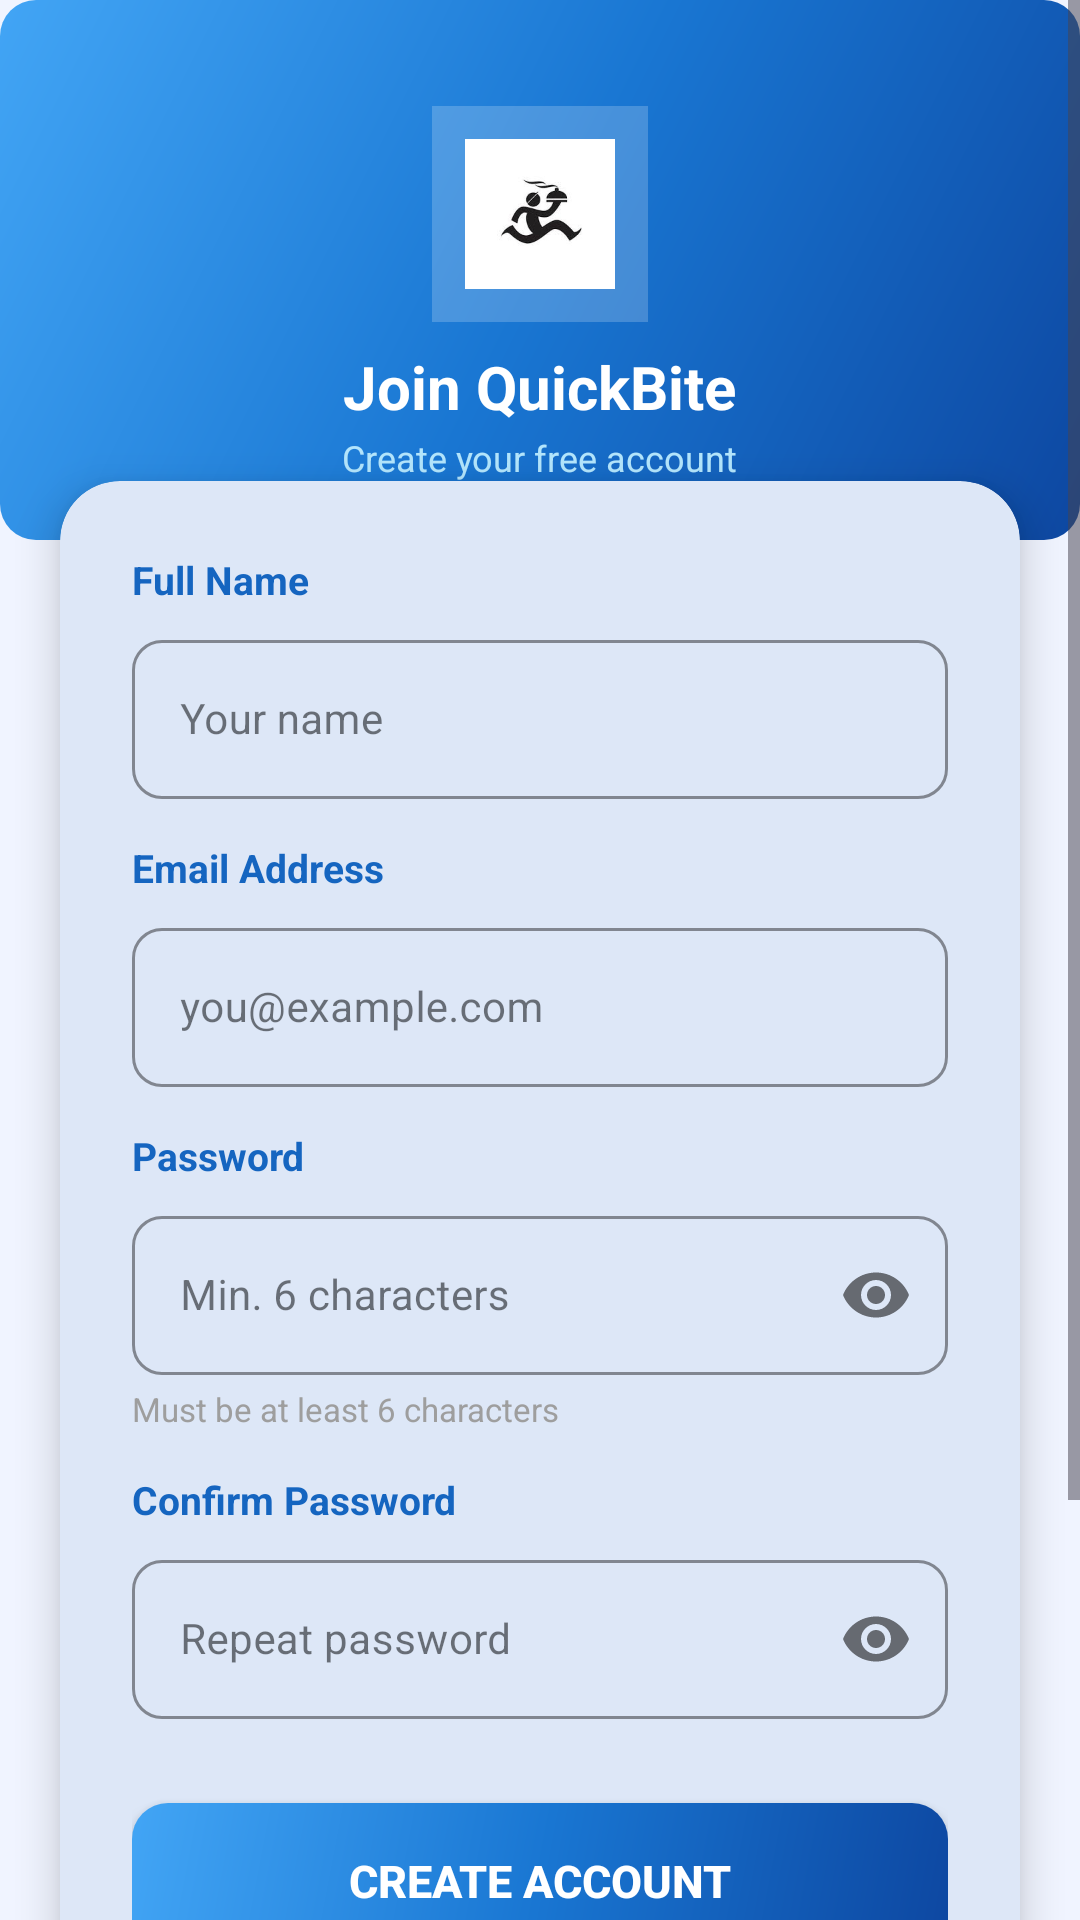

Here is an Android app screen rendered from its layout file. Give the layout XML and the strings, colors and styles it references.
<!-- AndroidManifest.xml: application theme Theme.QuickBite -->
<!-- res/layout/activity_logout.xml -->
<?xml version="1.0" encoding="utf-8"?>
<ScrollView xmlns:android="http://schemas.android.com/apk/res/android"
    xmlns:app="http://schemas.android.com/apk/res-auto"
    android:layout_width="match_parent"
    android:layout_height="match_parent"
    android:background="#F0F4FF"
    android:fillViewport="true">

    <LinearLayout
        android:layout_width="match_parent"
        android:layout_height="wrap_content"
        android:orientation="vertical"
        android:gravity="center">

        
        <FrameLayout
            android:layout_width="match_parent"
            android:layout_height="180dp"
            android:background="@drawable/btn_gradient_primary">

            <LinearLayout
                android:layout_width="match_parent"
                android:layout_height="match_parent"
                android:orientation="vertical"
                android:gravity="center"
                android:paddingTop="16dp">

                <FrameLayout
                    android:layout_width="72dp"
                    android:layout_height="72dp"
                    android:layout_gravity="center">
                    <View android:layout_width="72dp" android:layout_height="72dp"
                        android:background="#33FFFFFF" />
                    <ImageView android:layout_width="50dp" android:layout_height="50dp"
                        android:layout_gravity="center" android:src="@drawable/app_logo"
                        android:scaleType="fitCenter" />
                </FrameLayout>

                <TextView android:layout_width="wrap_content" android:layout_height="wrap_content"
                    android:layout_marginTop="8dp" android:text="Join QuickBite"
                    android:textColor="#FFFFFF" android:textSize="20sp" android:textStyle="bold" />

                <TextView android:layout_width="wrap_content" android:layout_height="wrap_content"
                    android:text="Create your free account" android:textColor="#B3E5FC"
                    android:textSize="12sp" android:layout_marginTop="2dp" />

            </LinearLayout>

        </FrameLayout>

        
        <com.google.android.material.card.MaterialCardView
            android:layout_width="match_parent"
            android:layout_height="wrap_content"
            android:layout_marginHorizontal="20dp"
            android:layout_marginTop="-20dp"
            android:layout_marginBottom="24dp"
            app:cardCornerRadius="20dp"
            app:cardElevation="8dp"
            app:strokeWidth="0dp">

            <LinearLayout
                android:layout_width="match_parent"
                android:layout_height="wrap_content"
                android:orientation="vertical"
                android:padding="24dp">

                
                <TextView android:layout_width="wrap_content" android:layout_height="wrap_content"
                    android:text="Full Name" android:textSize="13sp" android:textStyle="bold"
                    android:textColor="#1565C0" android:layout_marginBottom="6dp" />
                <com.google.android.material.textfield.TextInputLayout
                    android:layout_width="match_parent" android:layout_height="wrap_content"
                    android:layout_marginBottom="14dp"
                    style="@style/Widget.MaterialComponents.TextInputLayout.OutlinedBox"
                    app:boxCornerRadiusTopStart="10dp" app:boxCornerRadiusTopEnd="10dp"
                    app:boxCornerRadiusBottomStart="10dp" app:boxCornerRadiusBottomEnd="10dp"
                    app:boxStrokeColor="#1976D2">
                    <com.google.android.material.textfield.TextInputEditText
                        android:id="@+id/signup_input_name" android:layout_width="match_parent"
                        android:layout_height="wrap_content" android:inputType="textPersonName"
                        android:hint="Your name" android:textSize="14sp" />
                </com.google.android.material.textfield.TextInputLayout>

                
                <TextView android:layout_width="wrap_content" android:layout_height="wrap_content"
                    android:text="Email Address" android:textSize="13sp" android:textStyle="bold"
                    android:textColor="#1565C0" android:layout_marginBottom="6dp" />
                <com.google.android.material.textfield.TextInputLayout
                    android:layout_width="match_parent" android:layout_height="wrap_content"
                    android:layout_marginBottom="14dp"
                    style="@style/Widget.MaterialComponents.TextInputLayout.OutlinedBox"
                    app:boxCornerRadiusTopStart="10dp" app:boxCornerRadiusTopEnd="10dp"
                    app:boxCornerRadiusBottomStart="10dp" app:boxCornerRadiusBottomEnd="10dp"
                    app:boxStrokeColor="#1976D2">
                    <com.google.android.material.textfield.TextInputEditText
                        android:id="@+id/signup_input_email" android:layout_width="match_parent"
                        android:layout_height="wrap_content" android:inputType="textEmailAddress"
                        android:hint="you@example.com" android:textSize="14sp" />
                </com.google.android.material.textfield.TextInputLayout>

                
                <TextView android:layout_width="wrap_content" android:layout_height="wrap_content"
                    android:text="Password" android:textSize="13sp" android:textStyle="bold"
                    android:textColor="#1565C0" android:layout_marginBottom="6dp" />
                <com.google.android.material.textfield.TextInputLayout
                    android:layout_width="match_parent" android:layout_height="wrap_content"
                    android:layout_marginBottom="4dp"
                    style="@style/Widget.MaterialComponents.TextInputLayout.OutlinedBox"
                    app:passwordToggleEnabled="true"
                    app:boxCornerRadiusTopStart="10dp" app:boxCornerRadiusTopEnd="10dp"
                    app:boxCornerRadiusBottomStart="10dp" app:boxCornerRadiusBottomEnd="10dp"
                    app:boxStrokeColor="#1976D2">
                    <com.google.android.material.textfield.TextInputEditText
                        android:id="@+id/signup_input_password" android:layout_width="match_parent"
                        android:layout_height="wrap_content" android:inputType="textPassword"
                        android:hint="Min. 6 characters" android:textSize="14sp" />
                </com.google.android.material.textfield.TextInputLayout>
                <TextView android:layout_width="wrap_content" android:layout_height="wrap_content"
                    android:text="Must be at least 6 characters" android:textSize="11sp"
                    android:textColor="#9E9E9E" android:layout_marginBottom="14dp" />

                
                <TextView android:layout_width="wrap_content" android:layout_height="wrap_content"
                    android:text="Confirm Password" android:textSize="13sp" android:textStyle="bold"
                    android:textColor="#1565C0" android:layout_marginBottom="6dp" />
                <com.google.android.material.textfield.TextInputLayout
                    android:layout_width="match_parent" android:layout_height="wrap_content"
                    android:layout_marginBottom="28dp"
                    style="@style/Widget.MaterialComponents.TextInputLayout.OutlinedBox"
                    app:passwordToggleEnabled="true"
                    app:boxCornerRadiusTopStart="10dp" app:boxCornerRadiusTopEnd="10dp"
                    app:boxCornerRadiusBottomStart="10dp" app:boxCornerRadiusBottomEnd="10dp"
                    app:boxStrokeColor="#1976D2">
                    <com.google.android.material.textfield.TextInputEditText
                        android:id="@+id/signup_input_retype_password"
                        android:layout_width="match_parent" android:layout_height="wrap_content"
                        android:inputType="textPassword" android:hint="Repeat password"
                        android:textSize="14sp" />
                </com.google.android.material.textfield.TextInputLayout>

                
                <Button
                    android:id="@+id/signin_btn_signin"
                    android:layout_width="match_parent"
                    android:layout_height="52dp"
                    android:text="Create Account"
                    android:textColor="#FFFFFF"
                    android:textSize="15sp"
                    android:textStyle="bold"
                    android:background="@drawable/btn_gradient_primary"
                    android:foreground="?attr/selectableItemBackground"
                    android:stateListAnimator="@null"
                    android:layout_marginBottom="12dp"
                    android:elevation="4dp" />

                
                <LinearLayout
                    android:layout_width="match_parent" android:layout_height="wrap_content"
                    android:orientation="horizontal" android:gravity="center_vertical"
                    android:layout_marginBottom="12dp">
                    <View android:layout_width="0dp" android:layout_height="1dp"
                        android:layout_weight="1" android:background="#E0E0E0" />
                    <TextView android:layout_width="wrap_content" android:layout_height="wrap_content"
                        android:text="  or  " android:textSize="12sp" android:textColor="#9E9E9E" />
                    <View android:layout_width="0dp" android:layout_height="1dp"
                        android:layout_weight="1" android:background="#E0E0E0" />
                </LinearLayout>

                <TextView android:layout_width="wrap_content" android:layout_height="wrap_content"
                    android:layout_gravity="center" android:text="Already have an account?"
                    android:textSize="13sp" android:textColor="#6B7280" android:layout_marginBottom="8dp" />

                
                <Button
                    android:id="@+id/signin_btn_signup"
                    android:layout_width="match_parent"
                    android:layout_height="52dp"
                    android:text="Sign In"
                    android:textColor="#1976D2"
                    android:textSize="15sp"
                    android:textStyle="bold"
                    android:background="@drawable/btn_gradient_outline"
                    android:foreground="?attr/selectableItemBackground"
                    android:stateListAnimator="@null" />

            </LinearLayout>

        </com.google.android.material.card.MaterialCardView>

    </LinearLayout>

</ScrollView>
<!-- resources referenced by this layout -->
<resources>
  <!-- drawable btn_gradient_outline (drawable) -->
  <?xml version="1.0" encoding="utf-8"?>
  <shape xmlns:android="http://schemas.android.com/apk/res/android"
      android:shape="rectangle">
      <solid android:color="@android:color/transparent" />
      <stroke
          android:width="2dp"
          android:color="#1976D2" />
      <corners android:radius="12dp" />
  </shape>
  <!-- drawable btn_gradient_primary (drawable) -->
  <?xml version="1.0" encoding="utf-8"?>
  <shape xmlns:android="http://schemas.android.com/apk/res/android"
      android:shape="rectangle">
      <gradient
          android:startColor="#0D47A1"
          android:centerColor="#1976D2"
          android:endColor="#42A5F5"
          android:angle="135"
          android:type="linear" />
      <corners android:radius="12dp" />
  </shape>
  <color name="md_theme_primary">#1565C0</color>
  <color name="md_theme_onPrimary">#FFFFFF</color>
  <color name="md_theme_primaryContainer">#D6E4FF</color>
  <color name="md_theme_onPrimaryContainer">#001946</color>
  <color name="md_theme_secondary">#1976D2</color>
  <color name="md_theme_onSecondary">#FFFFFF</color>
  <color name="md_theme_secondaryContainer">#CCE5FF</color>
  <color name="md_theme_onSecondaryContainer">#001D36</color>
  <color name="md_theme_tertiary">#0288D1</color>
  <color name="md_theme_onTertiary">#FFFFFF</color>
  <color name="md_theme_tertiaryContainer">#B3E5FC</color>
  <color name="md_theme_onTertiaryContainer">#001E2B</color>
  <color name="md_theme_error">#BA1A1A</color>
  <color name="md_theme_onError">#FFFFFF</color>
  <color name="md_theme_errorContainer">#FFDAD6</color>
  <color name="md_theme_onErrorContainer">#410002</color>
  <color name="md_theme_background">#F8F9FF</color>
  <color name="md_theme_onBackground">#191C20</color>
  <color name="md_theme_surface">#F8F9FF</color>
  <color name="md_theme_onSurface">#191C20</color>
  <color name="md_theme_surfaceVariant">#E1E2EC</color>
  <color name="md_theme_onSurfaceVariant">#44474F</color>
  <color name="md_theme_outline">#74777F</color>
  <color name="md_theme_outlineVariant">#C4C6D0</color>
  <color name="md_theme_inverseSurface">#2E3038</color>
  <color name="md_theme_inverseOnSurface">#E1E2EC</color>
  <color name="md_theme_inversePrimary">#ADC6FF</color>
  <color name="md_theme_primaryFixed">#D6E4FF</color>
  <color name="md_theme_onPrimaryFixed">#001946</color>
  <color name="md_theme_primaryFixedDim">#ADC6FF</color>
  <color name="md_theme_onPrimaryFixedVariant">#154593</color>
  <color name="md_theme_secondaryFixed">#CCE5FF</color>
  <color name="md_theme_onSecondaryFixed">#001D36</color>
  <color name="md_theme_secondaryFixedDim">#96CAFF</color>
  <color name="md_theme_onSecondaryFixedVariant">#0D47A1</color>
  <color name="md_theme_tertiaryFixed">#B3E5FC</color>
  <color name="md_theme_onTertiaryFixed">#001E2B</color>
  <color name="md_theme_tertiaryFixedDim">#7FD3F5</color>
  <color name="md_theme_onTertiaryFixedVariant">#01579B</color>
  <color name="md_theme_surfaceDim">#D9DAE4</color>
  <color name="md_theme_surfaceBright">#F8F9FF</color>
  <color name="md_theme_surfaceContainerLowest">#FFFFFF</color>
  <color name="md_theme_surfaceContainerLow">#F3F4FE</color>
  <color name="md_theme_surfaceContainer">#EDEDF7</color>
  <color name="md_theme_surfaceContainerHigh">#E7E8F2</color>
  <color name="md_theme_surfaceContainerHighest">#E2E2EC</color>
</resources>
